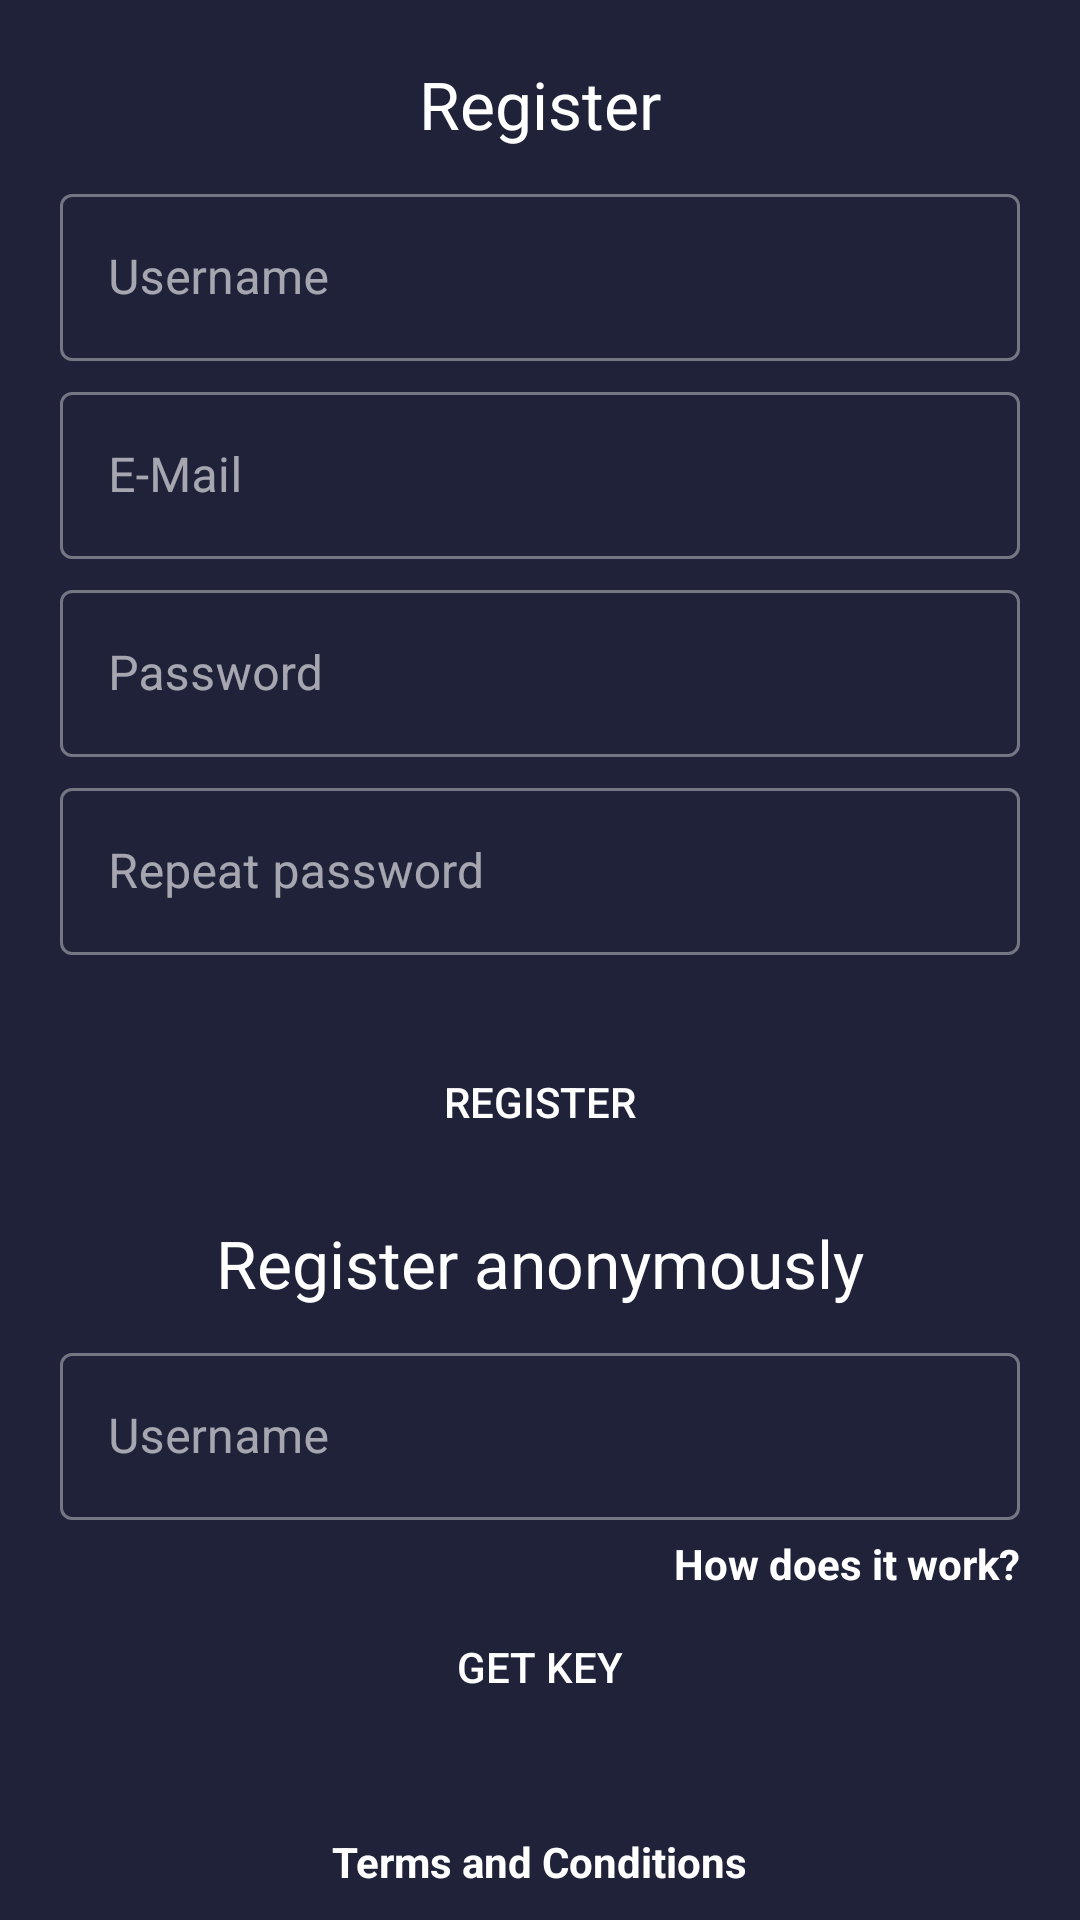

This screen was rendered from an Android layout file. Write that file and the resources it references.
<!-- AndroidManifest.xml: application theme Theme.Buddy -->
<!-- res/layout/fragment_register.xml -->
<?xml version="1.0" encoding="utf-8"?>
<androidx.constraintlayout.widget.ConstraintLayout xmlns:android="http://schemas.android.com/apk/res/android"
    xmlns:app="http://schemas.android.com/apk/res-auto"
    xmlns:tools="http://schemas.android.com/tools"
    android:id="@+id/constraintLayout"
    android:layout_width="match_parent"
    android:layout_height="match_parent"
    tools:context=".ui.login.ui.RegisterFragment">

    <com.google.android.material.textfield.TextInputLayout
        android:id="@+id/passwordRegisterLayout"
        android:layout_width="match_parent"
        android:layout_height="wrap_content"
        android:layout_marginStart="20dp"
        android:layout_marginTop="5dp"
        android:layout_marginEnd="20dp"
        android:hint="@string/prompt_password"
        app:layout_constraintEnd_toEndOf="parent"
        app:layout_constraintStart_toStartOf="parent"
        app:layout_constraintTop_toBottomOf="@+id/emailLoginLayout">

        <com.google.android.material.textfield.TextInputEditText
            android:id="@+id/passwordRegister"
            android:layout_width="match_parent"
            android:layout_height="wrap_content"
            android:inputType="textWebPassword"
            android:password="true"
            android:singleLine="true" />

    </com.google.android.material.textfield.TextInputLayout>

    <com.google.android.material.textfield.TextInputLayout
        android:id="@+id/passwordRepeatRegisterLayout"
        android:layout_width="match_parent"
        android:layout_height="wrap_content"
        android:layout_marginStart="20dp"
        android:layout_marginTop="5dp"
        android:layout_marginEnd="20dp"
        android:hint="@string/prompt_password_repeat"
        app:layout_constraintEnd_toEndOf="parent"
        app:layout_constraintStart_toStartOf="parent"
        app:layout_constraintTop_toBottomOf="@+id/passwordRegisterLayout">

        <com.google.android.material.textfield.TextInputEditText
            android:id="@+id/passwordRepeatRegister"
            android:layout_width="match_parent"
            android:layout_height="wrap_content"
            android:inputType="textPassword"
            android:password="true"
            android:singleLine="true" />

    </com.google.android.material.textfield.TextInputLayout>

    <com.google.android.material.textfield.TextInputLayout
        android:id="@+id/usernameRegisterLayout"
        android:layout_width="match_parent"
        android:layout_height="wrap_content"
        android:layout_marginStart="20dp"
        android:layout_marginTop="10dp"
        android:layout_marginEnd="20dp"
        android:hint="@string/prompt_username"
        app:layout_constraintEnd_toEndOf="parent"
        app:layout_constraintStart_toStartOf="parent"
        app:layout_constraintTop_toBottomOf="@+id/registerTitleTextView">

        <com.google.android.material.textfield.TextInputEditText
            android:id="@+id/usernameRegister"
            android:layout_width="match_parent"
            android:layout_height="wrap_content"
            android:inputType="textPersonName"
            android:password="false"
            android:singleLine="true" />

    </com.google.android.material.textfield.TextInputLayout>

    <TextView
        android:id="@+id/registerTitleTextView"
        android:layout_width="wrap_content"
        android:layout_height="wrap_content"
        android:layout_marginTop="20dp"
        android:text="@string/register_title"
        android:textAppearance="@style/TextAppearance.AppCompat.Large"
        android:textColor="@color/white"
        app:layout_constraintEnd_toEndOf="parent"
        app:layout_constraintStart_toStartOf="parent"
        app:layout_constraintTop_toTopOf="parent" />

    <TextView
        android:id="@+id/registerTitleKeyTextView"
        android:layout_width="wrap_content"
        android:layout_height="wrap_content"
        android:layout_marginTop="15dp"
        android:text="@string/register_key_title"
        android:textAppearance="@style/TextAppearance.AppCompat.Large"
        android:textColor="@color/white"
        app:layout_constraintEnd_toEndOf="parent"
        app:layout_constraintStart_toStartOf="parent"
        app:layout_constraintTop_toBottomOf="@+id/register" />

    <com.google.android.material.textfield.TextInputLayout
        android:id="@+id/emailLoginLayout"
        android:layout_width="match_parent"
        android:layout_height="0dp"
        android:layout_marginStart="20dp"
        android:layout_marginTop="5dp"
        android:layout_marginEnd="20dp"
        android:hint="@string/prompt_email"
        app:layout_constraintEnd_toEndOf="parent"
        app:layout_constraintHorizontal_bias="0.038"
        app:layout_constraintStart_toStartOf="parent"
        app:layout_constraintTop_toBottomOf="@+id/usernameRegisterLayout">

        <com.google.android.material.textfield.TextInputEditText
            android:id="@+id/emailRegister"
            android:layout_width="match_parent"
            android:layout_height="wrap_content"
            android:inputType="textWebEmailAddress"
            android:singleLine="true" />

    </com.google.android.material.textfield.TextInputLayout>

    <com.google.android.material.textfield.TextInputLayout
        android:id="@+id/usernameRegisterKeyLayout"
        android:layout_width="match_parent"
        android:layout_height="wrap_content"
        android:layout_marginStart="20dp"
        android:layout_marginTop="10dp"
        android:layout_marginEnd="20dp"
        android:hint="@string/prompt_username"
        app:layout_constraintEnd_toEndOf="parent"
        app:layout_constraintStart_toStartOf="parent"
        app:layout_constraintTop_toBottomOf="@+id/registerTitleKeyTextView">

        <com.google.android.material.textfield.TextInputEditText
            android:id="@+id/usernameRegisterKey"
            android:layout_width="match_parent"
            android:layout_height="wrap_content"
            android:inputType="textPersonName"
            android:password="false"
            android:singleLine="true" />

    </com.google.android.material.textfield.TextInputLayout>

    <Button
        android:id="@+id/register"
        android:layout_width="wrap_content"
        android:layout_height="wrap_content"
        android:layout_gravity="start"
        android:layout_marginStart="48dp"
        android:layout_marginTop="25dp"
        android:layout_marginEnd="48dp"
        android:background="@drawable/rounded_corners"
        android:backgroundTint="@color/primary"
        android:enabled="false"
        android:text="@string/action_register"
        android:textColor="@color/white"
        app:layout_constraintEnd_toEndOf="parent"
        app:layout_constraintStart_toStartOf="parent"
        app:layout_constraintTop_toBottomOf="@+id/passwordRepeatRegisterLayout" />

    <Button
        android:id="@+id/registerKey"
        android:layout_width="wrap_content"
        android:layout_height="wrap_content"
        android:layout_gravity="start"
        android:layout_marginStart="48dp"
        android:layout_marginTop="25dp"
        android:layout_marginEnd="48dp"
        android:background="@drawable/rounded_corners"
        android:backgroundTint="@color/primary"
        android:enabled="false"
        android:text="@string/action_register_key"
        android:textColor="@color/white"
        app:layout_constraintEnd_toEndOf="parent"
        app:layout_constraintStart_toStartOf="parent"
        app:layout_constraintTop_toBottomOf="@+id/usernameRegisterKeyLayout" />

    <ProgressBar
        android:id="@+id/loading"
        android:layout_width="0dp"
        android:layout_height="wrap_content"
        android:layout_gravity="center"
        android:visibility="gone"
        app:layout_constraintBottom_toBottomOf="parent"
        app:layout_constraintEnd_toEndOf="parent"
        app:layout_constraintStart_toStartOf="parent"
        app:layout_constraintTop_toTopOf="parent"
        app:layout_constraintVertical_bias="0.3" />

    <TextView
        android:id="@+id/termsConditionsTextView"
        android:layout_width="wrap_content"
        android:layout_height="wrap_content"
        android:layout_marginBottom="10dp"
        android:text="@string/terms_conditions"
        android:textColor="@color/white"
        android:textStyle="bold"
        app:layout_constraintBottom_toBottomOf="parent"
        app:layout_constraintEnd_toEndOf="parent"
        app:layout_constraintStart_toStartOf="parent" />

    <TextView
        android:id="@+id/workKeyTextView"
        android:layout_width="wrap_content"
        android:layout_height="wrap_content"
        android:layout_marginTop="5dp"
        android:layout_marginEnd="20dp"
        android:text="@string/key_how_work"
        android:textColor="@color/white"
        android:textStyle="bold"
        app:layout_constraintEnd_toEndOf="parent"
        app:layout_constraintTop_toBottomOf="@+id/usernameRegisterKeyLayout" />

</androidx.constraintlayout.widget.ConstraintLayout>
<!-- resources referenced by this layout -->
<resources>
  <color name="primary">#E84545</color>
  <color name="white">#FFFFFFFF</color>
  <string name="action_register">Register</string>
  <string name="action_register_key">Get Key</string>
  <string name="key_how_work">How does it work?</string>
  <string name="prompt_email">E-Mail</string>
  <string name="prompt_password">Password</string>
  <string name="prompt_password_repeat">Repeat password</string>
  <string name="prompt_username">Username</string>
  <string name="register_key_title">Register anonymously</string>
  <string name="register_title">Register</string>
  <string name="terms_conditions">Terms and Conditions</string>
  <style name="Theme.Buddy" parent="Theme.MaterialComponents.DayNight.DarkActionBar">
          
          <item name="android:windowBackground">@color/backgroundLight</item>
          <item name="colorPrimary">@color/primary</item>
          <item name="colorPrimaryVariant">@color/secondary</item>
          <item name="colorOnPrimary">@color/white</item>
          
          <item name="colorSecondary">#E84545</item>
          <item name="colorSecondaryVariant">#903749</item>
          <item name="colorOnSecondary">@color/white</item>
          
          <item name="android:statusBarColor" tools:targetApi="l">@color/backgroundDark</item>
          
  
          <item name="android:actionBarStyle" tools:ignore="NewApi">@style/MyActionBar</item>
          <item name="actionBarStyle">@style/MyActionBar</item>
          <item name="android:textColorPrimary">@color/white</item>
          <item name="android:textColorHint">@color/white</item>
          <item name="textInputStyle">@style/Widget.App.TextInputLayout</item>
          <item name="android:textColorHighlight">@color/secondary</item>
      </style>
  <color name="backgroundLight">#202239</color>
  <color name="secondary">#903749</color>
  <color name="backgroundDark">#1C1E34</color>
  <style name="MyActionBar" parent="@style/Widget.AppCompat.Light.ActionBar.Solid.Inverse">
          <item name="android:background" tools:ignore="NewApi">@color/backgroundDark</item>
          <item name="background">@color/backgroundDark</item>
      </style>
  <style name="Widget.App.TextInputLayout" parent="@style/Widget.MaterialComponents.TextInputLayout.OutlinedBox">
          <item name="materialThemeOverlay">@style/ThemeOverlay.App.TextInputLayout</item>
          <item name="hintTextColor">?attr/colorOnSurface</item>
      </style>
  <style name="ThemeOverlay.App.TextInputLayout" parent="">
          <item name="colorPrimary">@color/white</item>
          <item name="colorOnSurface">@color/white</item>
          <item name="colorError">@color/primary</item>
  
          <item name="editTextStyle">@style/Widget.MaterialComponents.TextInputLayout.OutlinedBox
          </item>
      </style>
</resources>
